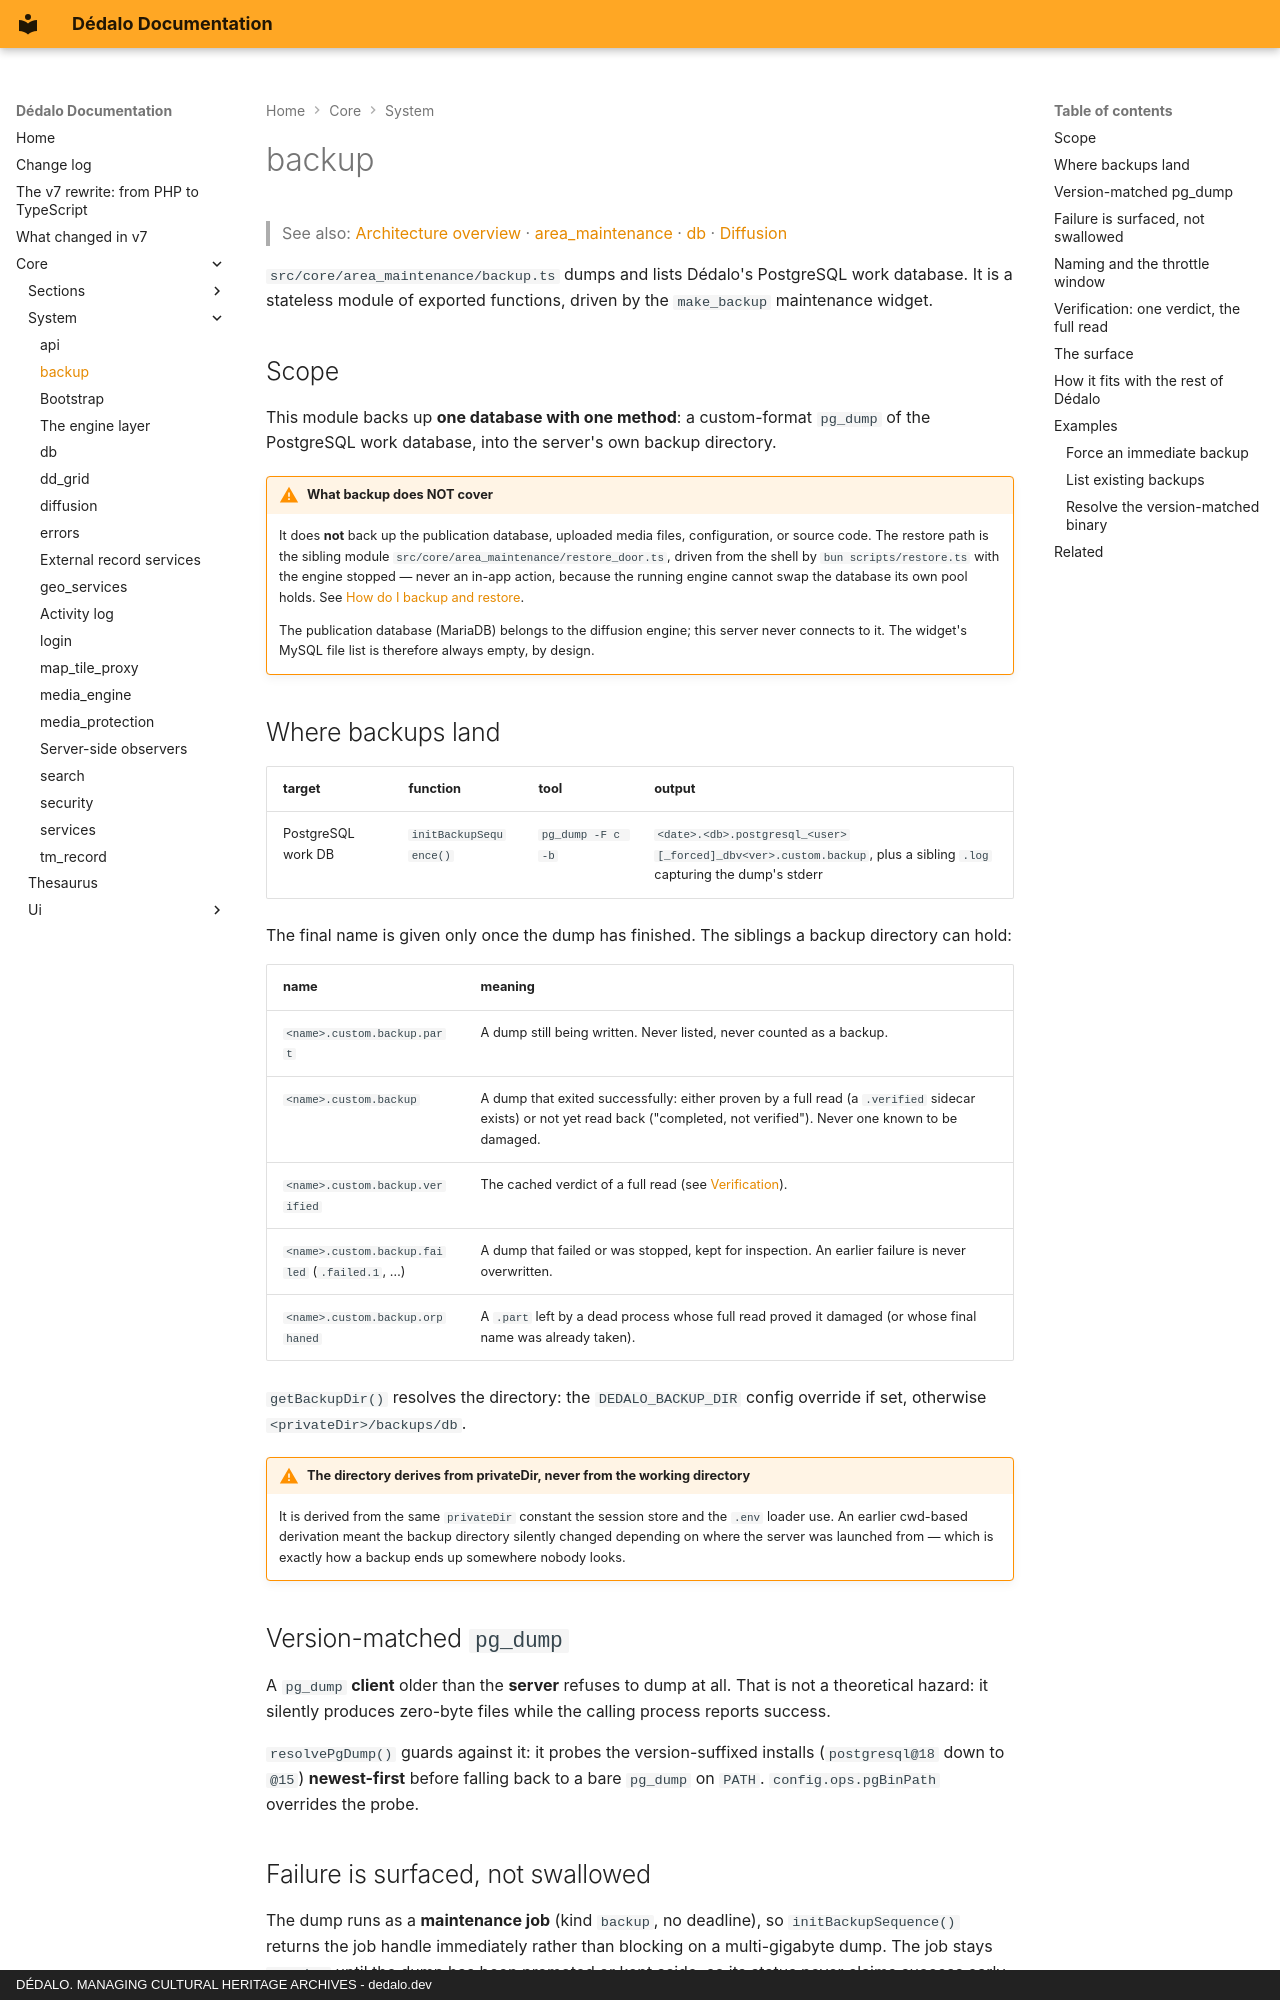

repository: dedalia-org/dedalo · page: core/system/backup/index.html · generator: mkdocs · copyright: DÉDALO. MANAGING CULTURAL HERITAGE ARCHIVES - dedalo.dev

# backup

> See also: [Architecture overview](../architecture_overview.md) ·
> [area_maintenance](../areas/area_maintenance.md) · [db](db.md) ·
> [Diffusion](diffusion.md)

`src/core/area_maintenance/backup.ts` dumps and lists Dédalo's PostgreSQL work
database. It is a stateless module of exported functions, driven by the
`make_backup` maintenance widget.

## Scope

This module backs up **one database with one method**: a custom-format `pg_dump`
of the PostgreSQL work database, into the server's own backup directory.

!!! warning "What backup does NOT cover"
    It does **not** back up the publication database, uploaded media files,
    configuration, or source code. The restore path is the sibling module
    `src/core/area_maintenance/restore_door.ts`, driven from the shell by
    `bun scripts/restore.ts` with the engine stopped — never an in-app action,
    because the running engine cannot swap the database its own pool holds.
    See [How do I backup and restore](../../administration/backup.md).

    The publication database (MariaDB) belongs to the diffusion engine; this
    server never connects to it. The widget's MySQL file list is therefore always
    empty, by design.

## Where backups land

| target | function | tool | output |
| --- | --- | --- | --- |
| PostgreSQL work DB | `initBackupSequence()` | `pg_dump -F c -b` | `<date>.<db>.postgresql_<user>[_forced]_dbv<ver>.custom.backup`, plus a sibling `.log` capturing the dump's stderr |

The final name is given only once the dump has finished. The siblings a backup
directory can hold:

| name | meaning |
| --- | --- |
| `<name>.custom.backup.part` | A dump still being written. Never listed, never counted as a backup. |
| `<name>.custom.backup` | A dump that exited successfully: either proven by a full read (a `.verified` sidecar exists) or not yet read back ("completed, not verified"). Never one known to be damaged. |
| `<name>.custom.backup.verified` | The cached verdict of a full read (see [Verification](#verification-one-verdict-the-full-read)). |
| `<name>.custom.backup.failed` (`.failed.1`, …) | A dump that failed or was stopped, kept for inspection. An earlier failure is never overwritten. |
| `<name>.custom.backup.orphaned` | A `.part` left by a dead process whose full read proved it damaged (or whose final name was already taken). |

`getBackupDir()` resolves the directory: the `DEDALO_BACKUP_DIR` config override
if set, otherwise `<privateDir>/backups/db`.

!!! warning "The directory derives from privateDir, never from the working directory"
    It is derived from the same `privateDir` constant the session store and the
    `.env` loader use. An earlier cwd-based derivation meant the backup directory
    silently changed depending on where the server was launched from — which is
    exactly how a backup ends up somewhere nobody looks.

## Version-matched `pg_dump`

A `pg_dump` **client** older than the **server** refuses to dump at all. That is
not a theoretical hazard: it silently produces zero-byte files while the calling
process reports success.

`resolvePgDump()` guards against it: it probes the version-suffixed installs
(`postgresql@18` down to `@15`) **newest-first** before falling back to a bare
`pg_dump` on `PATH`. `config.ops.pgBinPath` overrides the probe.
